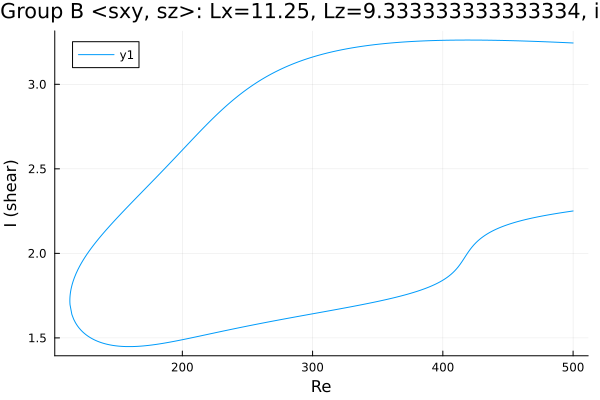

Data behind this chart, as committed beside it:
Re, shear
500.0, 3.245
498.9, 3.245
497.5, 3.245
496.1, 3.246
494.7, 3.246
493.3, 3.247
491.9, 3.247
490.4, 3.248
489, 3.248
487.6, 3.249
486.2, 3.249
484.8, 3.25
483.4, 3.25
482, 3.251
480.5, 3.251
479.1, 3.252
477.7, 3.252
476.3, 3.252
474.9, 3.253
473.5, 3.253
472.1, 3.254
470.6, 3.254
469.2, 3.254
467.8, 3.255
466.4, 3.255
465, 3.255
464.9, 3.255
463.5, 3.256
462.1, 3.256
460.6, 3.257
459.2, 3.257
457.8, 3.257
456.4, 3.257
455, 3.258
453.6, 3.258
452.2, 3.258
450.7, 3.259
449.3, 3.259
447.9, 3.259
446.5, 3.259
445.1, 3.26
443.7, 3.26
442.3, 3.26
440.8, 3.26
439.4, 3.26
438, 3.261
436.6, 3.261
435.2, 3.261
433.8, 3.261
432.4, 3.261
430.9, 3.261
429.5, 3.261
428.1, 3.262
426.7, 3.262
425.3, 3.262
423.9, 3.262
422.5, 3.262
421, 3.262
419.6, 3.262
418.2, 3.262
... 550 more rows
